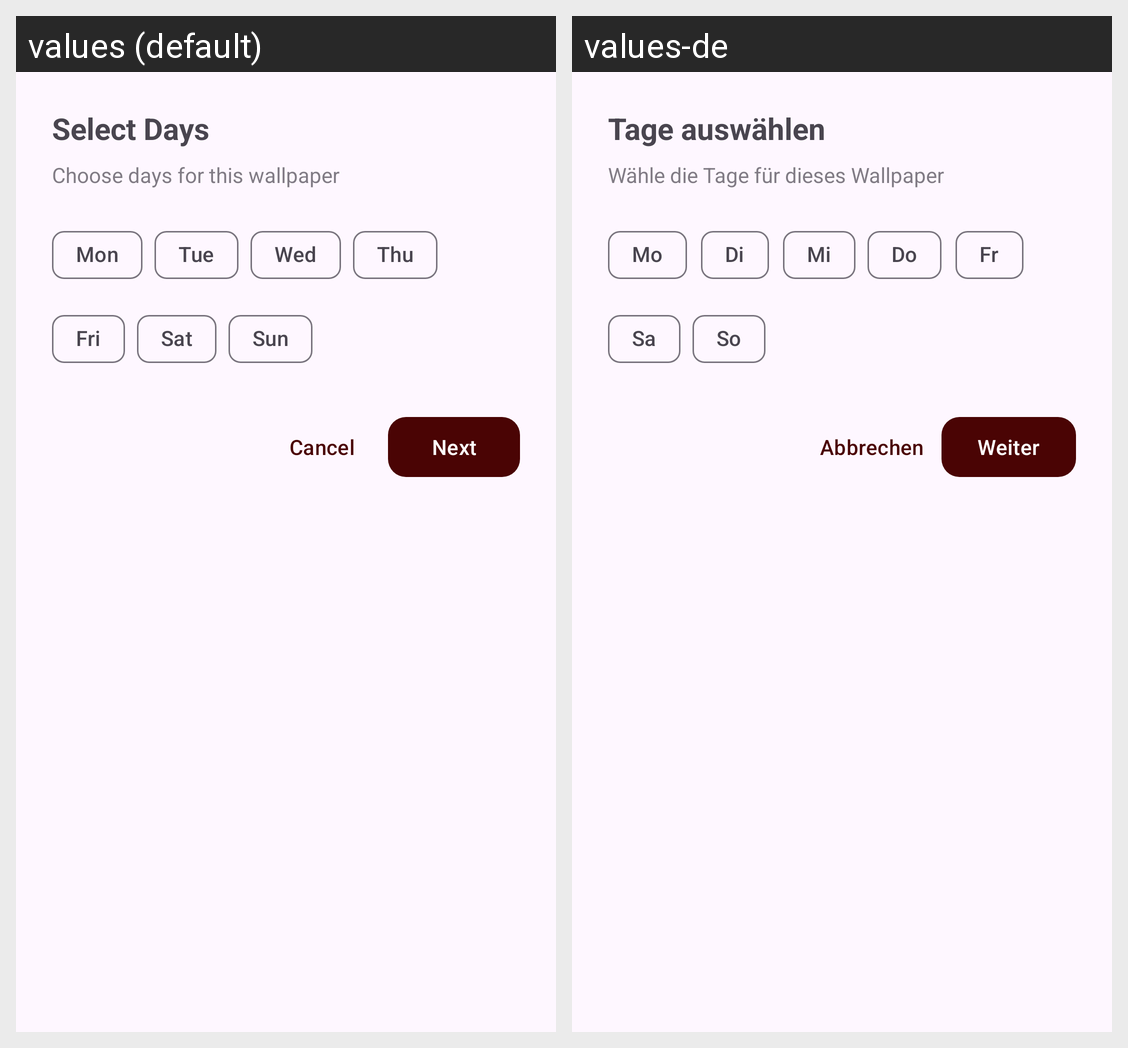

The Android screen above is rendered under two locales of the same app. Produce the string resources it draws, with the default and per-locale values.
Android screen res/layout/dialog_select_days.xml rendered under 2 locales, left to right: values (default), values-de. Device: Nexus 5 (rendered at 1080×1920; each locale shown at half size, 540×960, under a caption strip naming it); theme Theme.WallpaperScheduler.
Strings drawn on this screen, with the default value and each locale's value (text and hints the layout hard-codes, and strings that could not be matched under every locale, appear in the picture but are not listed):

select_days
  values: Select Days
  values-de: Tage auswählen

select_days_desc
  values: Choose days for this wallpaper
  values-de: Wähle die Tage für dieses Wallpaper

mon
  values: Mon
  values-de: Mo

tue
  values: Tue
  values-de: Di

wed
  values: Wed
  values-de: Mi

thu
  values: Thu
  values-de: Do

fri
  values: Fri
  values-de: Fr

sat
  values: Sat
  values-de: Sa

sun
  values: Sun
  values-de: So

cancel
  values: Cancel
  values-de: Abbrechen

next
  values: Next
  values-de: Weiter
